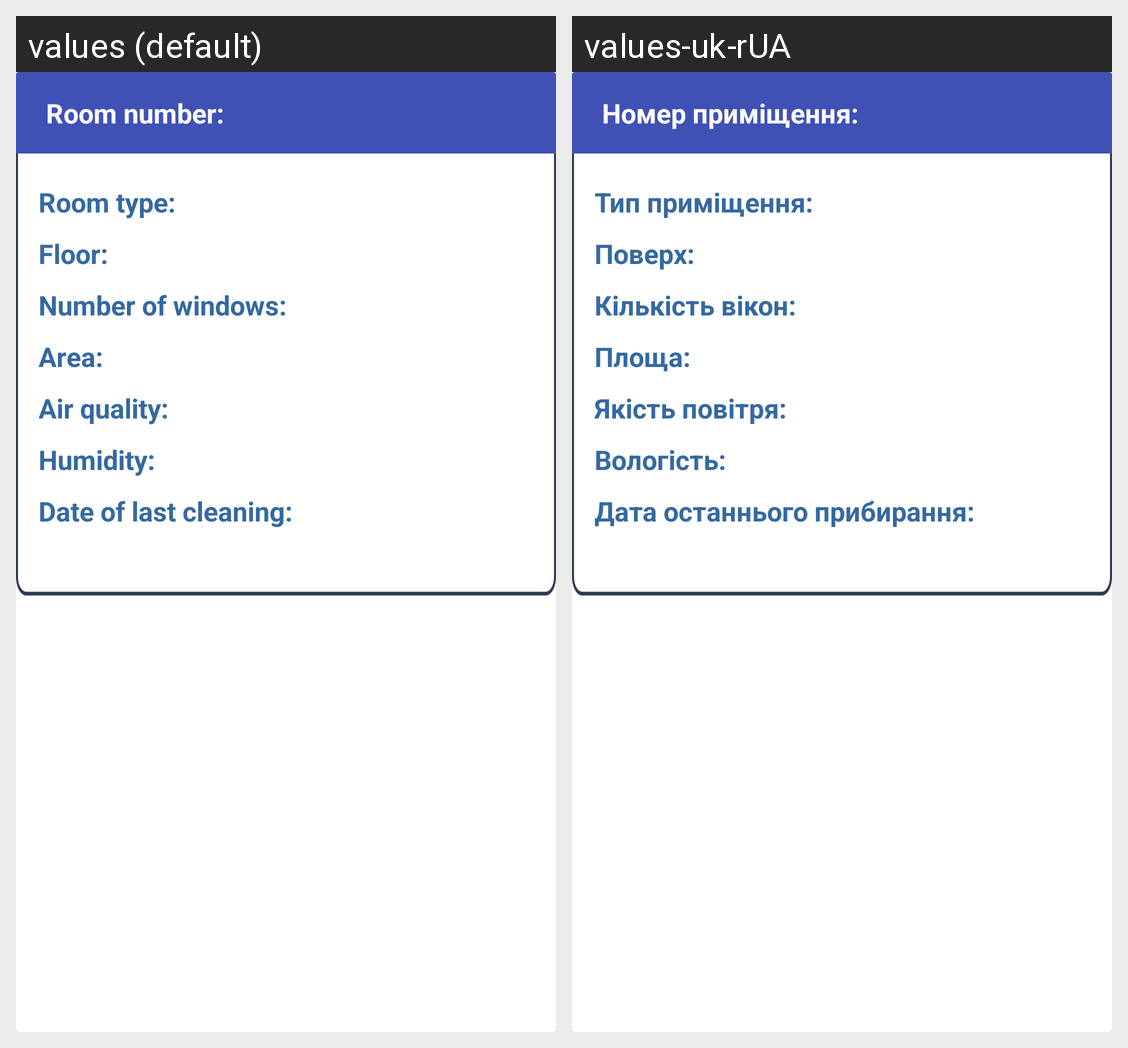

This grid shows one Android layout under two languages. Give, for every string resource on the screen, its name, the default text and each shown locale's text.
Android screen res/layout/placement_card.xml rendered under 2 locales, left to right: values (default), values-uk-rUA. Device: Nexus 5 (rendered at 1080×1920; each locale shown at half size, 540×960, under a caption strip naming it); theme Theme.CleaningService.
Strings drawn on this screen, with the default value and each locale's value (text and hints the layout hard-codes, and strings that could not be matched under every locale, appear in the picture but are not listed):

room_number
  values: Room number:
  values-uk-rUA: Номер приміщення:

room_type
  values: Room type:
  values-uk-rUA: Тип приміщення:

floor
  values: Floor:
  values-uk-rUA: Поверх:

winCount
  values: Number of windows:
  values-uk-rUA: Кількість вікон:

area
  values: Area:
  values-uk-rUA: Площа:

air_quality
  values: Air quality:
  values-uk-rUA: Якість повітря:

humidity
  values: Humidity:
  values-uk-rUA: Вологість:

last_cl_date
  values: Date of last cleaning:
  values-uk-rUA: Дата останнього прибирання:
